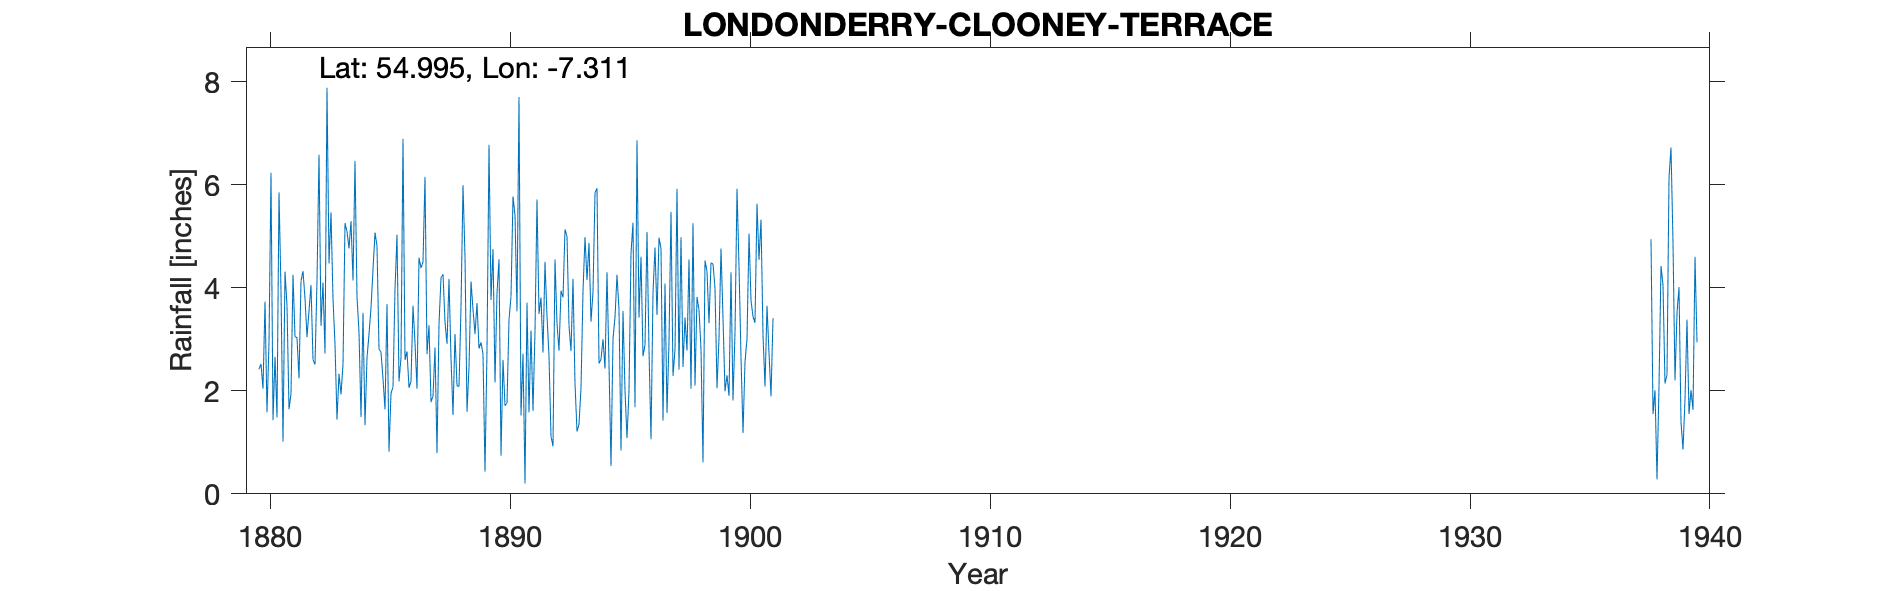

The file beside this chart, header and first rows:
LONDONDERRY, CLOONEY TERRACE, , , , , , , , , , , , , , , , , , , , , , , 
Grid ref, IC4416416545, Long, -7.311, Lat, 54.99, Elevation, 68, ft, , , , , , , , , , , , , , , 
Station no, RR2956, , , , , , , , , , , , , , , , , , , , , , 
, 1880, 1881, 1882, 1883, 1884, 1885, 1886, 1887, 1888, 1889, 1890, 1891, 1892, 1893, 1894, 1895, 1896, 1897, 1898, 1899, 1900, 1901, 1902
January, 2.42, 1.01, 3.04, 5.46, 6.46, 2.81, 6.89, 2.71, 2.63, 3.1, 4.55, 2.72, 3.44, 2.77, 5.84, 3.57, 2.67, 1.57, 2.04, 3.99, 4.42, 3.08, 
February, 2.52, 4.31, 3.55, 3.78, 3.82, 2.75, 2.6, 3.27, 1.53, 3.7, 0.74, 0.2, 2.67, 4.17, 5.93, 0.84, 2.89, 2.95, 5.25, 2.05, 2.65, 2.08, 
March, 2.04, 3.65, 4.05, 2.9, 3.13, 2.23, 2.76, 1.78, 3.1, 2.82, 2.6, 3.71, 1.11, 2.14, 2.53, 3.55, 5.08, 5.47, 2.1, 3.02, 1.18, 3.65, 
April, 3.73, 1.64, 2.6, 1.44, 1.49, 1.64, 2.06, 1.89, 2.1, 2.94, 1.71, 1.58, 0.92, 1.21, 2.61, 2, 2.79, 2.29, 3.82, 4.76, 2.56, 2.73, 
May, 1.58, 1.94, 2.51, 2.33, 3.51, 3.68, 2.18, 2.84, 2.08, 2.71, 1.76, 3.17, 4.55, 1.35, 3, 1.08, 1.06, 2.79, 3.57, 3.41, 3.01, 1.89, 
June, 2.94, 4.25, 4.14, 1.93, 1.33, 0.82, 3.65, 0.79, 3.61, 0.43, 3.38, 1.61, 3.3, 2.06, 2.43, 2, 3.9, 5.92, 2.8, 1.99, 5.05, 3.41, 
July, 6.23, 3.05, 6.58, 2.51, 2.64, 1.95, 2.93, 3.3, 5.99, 2.8, 3.83, 3.16, 2.78, 3.93, 4.3, 4.67, 4.78, 2.41, 0.61, 2.3, 3.75, , 
August, 1.43, 3.03, 3.26, 5.25, 3.1, 2.07, 2.04, 4.19, 4.6, 6.77, 5.77, 5.71, 3.94, 4.98, 2.51, 5.26, 3.47, 4.98, 4.53, 1.9, 3.44, , 
September, 2.66, 2.24, 4.1, 5.09, 3.61, 3.97, 4.58, 4.26, 1.59, 3.76, 5.4, 3.49, 3.81, 4.15, 0.54, 1.68, 4.97, 2.46, 4.31, 4.3, 3.32, , 
October, 1.48, 4.13, 2.72, 4.76, 4.35, 5.03, 4.38, 3.33, 2.46, 4.75, 3.54, 3.81, 5.13, 4.87, 3, 6.86, 4.76, 3.42, 3.31, 1.81, 5.63, , 
November, 5.85, 4.32, 7.88, 5.29, 5.07, 2.18, 4.5, 2.91, 4.12, 2.16, 7.7, 2.74, 4.99, 3.34, 3.43, 3.42, 1.42, 2.78, 4.48, 3.12, 4.54, , 
December, 3.94, 3.79, 4.47, 4.14, 4.81, 2.64, 6.15, 4.17, 3.58, 3.89, 1.52, 4.5, 3.27, 3.92, 4.25, 4.6, 4.08, 4.55, 4.46, 5.92, 5.32, , 
Total, 36.82, 37.36, 48.9, 44.88, 43.32, 31.77, 44.72, 35.44, 37.39, 39.83, 42.5, 36.4, 39.91, 38.89, 40.37, 39.53, 41.87, 41.59, 41.28, 38.57, 44.87, , 
